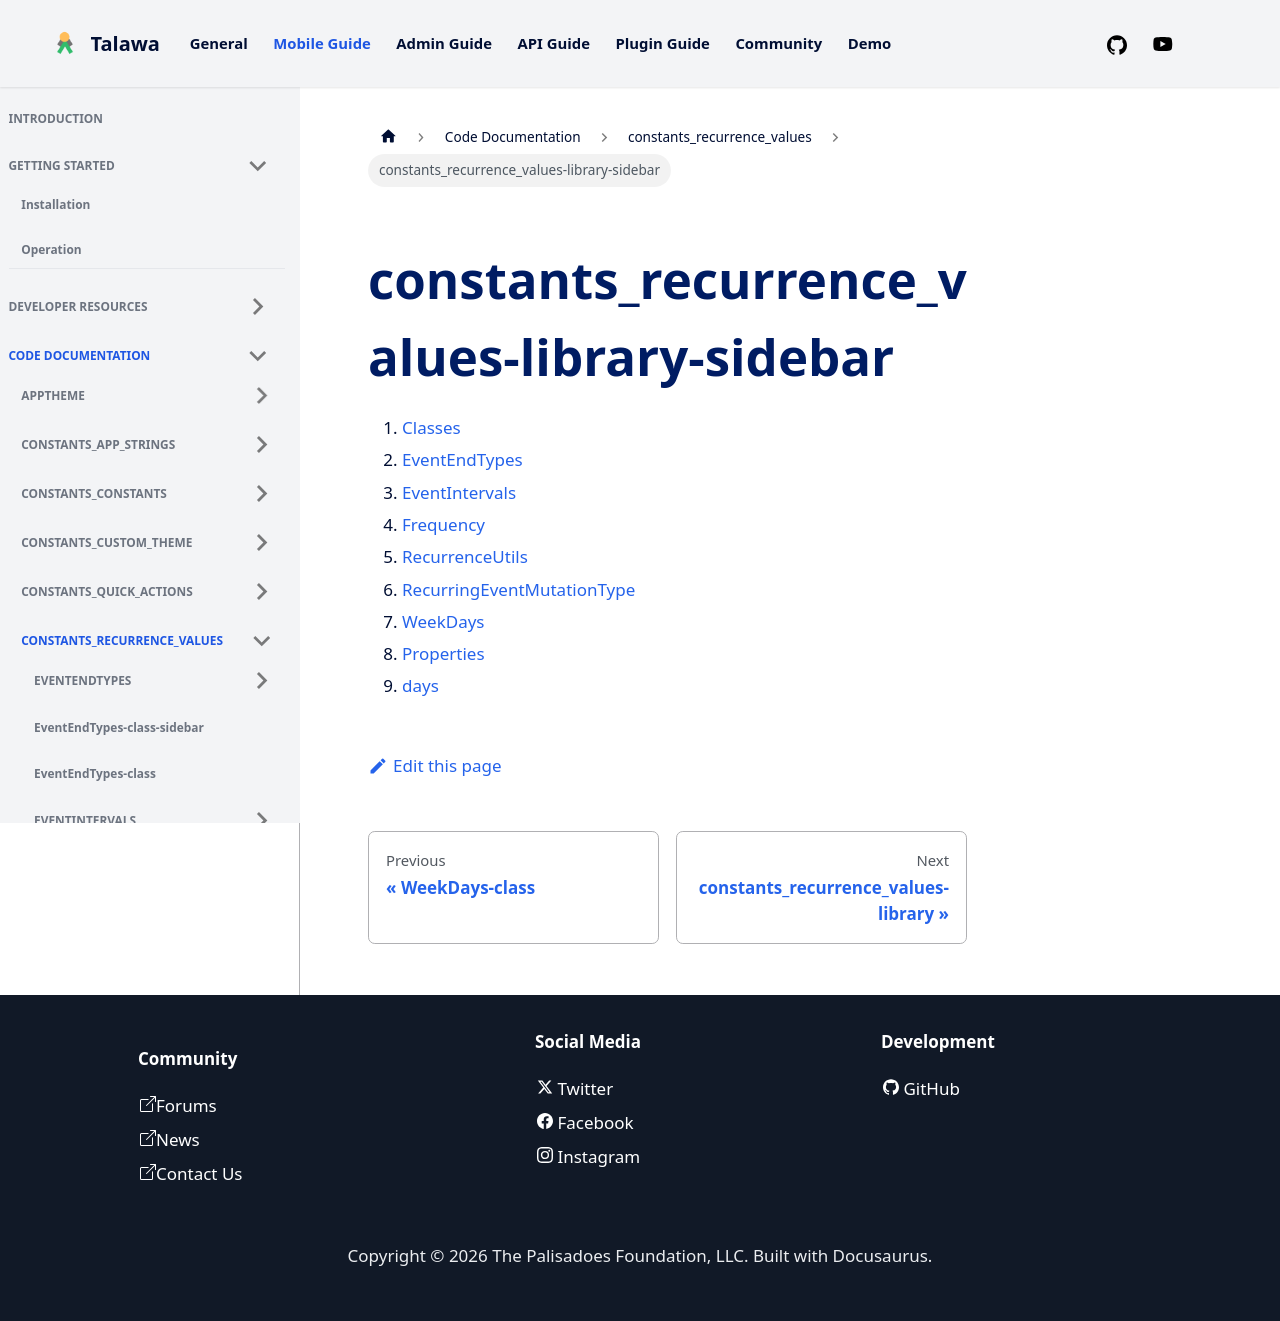

repository: PalisadoesFoundation/talawa · page: docs/auto-docs/constants_recurrence_values/constants_recurrence_values-library-sidebar/index.html · generator: docusaurus

1.  [Classes](./#classes)
2.  [EventEndTypes](./EventEndTypes-class.md)
3.  [EventIntervals](./EventIntervals-class.md)
4.  [Frequency](./Frequency-class.md)
5.  [RecurrenceUtils](./RecurrenceUtils-class.md)
6.  [RecurringEventMutationType](./RecurringEventMutationType-class.md)
7.  [WeekDays](./WeekDays-class.md)
8.  [Properties](./#properties)
9.  [days](./days.md)
